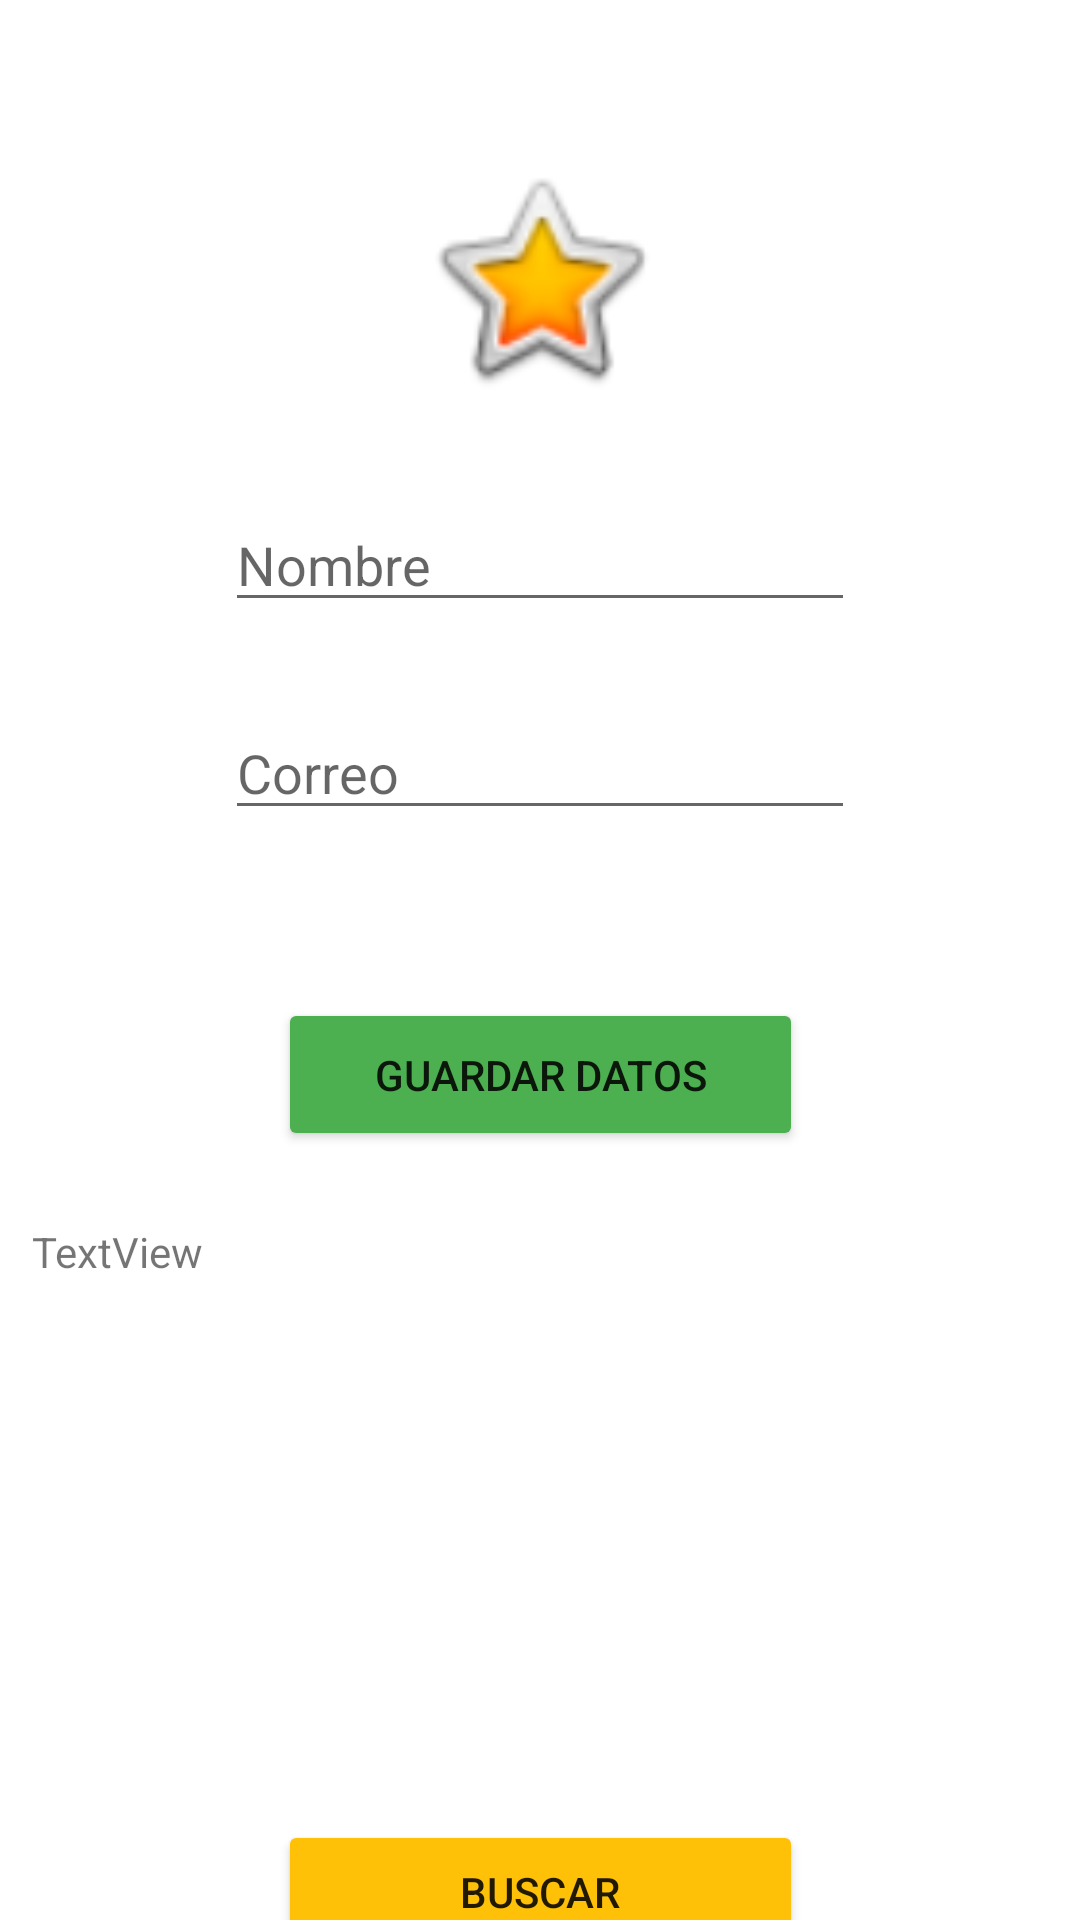

Produce the Android XML layout that renders to this screen, including the resource entries it uses.
<!-- AndroidManifest.xml: application theme Theme.PracticasAlumnos -->
<!-- res/layout/activity_almacenar.xml -->
<?xml version="1.0" encoding="utf-8"?>
<androidx.constraintlayout.widget.ConstraintLayout xmlns:android="http://schemas.android.com/apk/res/android"
    xmlns:app="http://schemas.android.com/apk/res-auto"
    xmlns:tools="http://schemas.android.com/tools"
    android:layout_width="match_parent"
    android:layout_height="match_parent"
    tools:context=".Almacenar">

    <ImageView
        android:id="@+id/imageView2"
        android:layout_width="140dp"
        android:layout_height="82dp"
        android:layout_marginTop="52dp"
        app:layout_constraintEnd_toEndOf="parent"
        app:layout_constraintStart_toStartOf="parent"
        app:layout_constraintTop_toTopOf="parent"
        app:srcCompat="@android:drawable/btn_star_big_on"
        tools:srcCompat="@android:drawable/btn_star_big_on" />

    <EditText
        android:id="@+id/txtnombre"
        android:layout_width="wrap_content"
        android:layout_height="wrap_content"
        android:layout_marginTop="32dp"
        android:ems="10"
        android:inputType="textPersonName"
        android:hint="Nombre"
        app:layout_constraintEnd_toEndOf="parent"
        app:layout_constraintStart_toStartOf="parent"
        app:layout_constraintTop_toBottomOf="@+id/imageView2" />

    <EditText
        android:id="@+id/txtcorreo"
        android:layout_width="wrap_content"
        android:layout_height="wrap_content"
        android:layout_marginTop="28dp"
        android:ems="10"
        android:hint="Correo"
        android:inputType="textEmailAddress"
        app:layout_constraintEnd_toEndOf="parent"
        app:layout_constraintStart_toStartOf="parent"
        app:layout_constraintTop_toBottomOf="@+id/txtnombre" />

    <Button
        android:id="@+id/btnguardar"
        android:layout_width="175dp"
        android:layout_height="51dp"
        android:layout_marginTop="56dp"
        android:backgroundTint="#4CAF50"
        android:text="Guardar datos"
        app:layout_constraintEnd_toEndOf="parent"
        app:layout_constraintStart_toStartOf="parent"
        app:layout_constraintTop_toBottomOf="@+id/txtcorreo" />

    <Button
        android:id="@+id/btnbuscar"
        android:layout_width="175dp"
        android:layout_height="wrap_content"
        android:layout_marginTop="24dp"
        android:backgroundTint="#FFC107"
        android:text="Buscar"
        app:layout_constraintEnd_toEndOf="parent"
        app:layout_constraintStart_toStartOf="parent"
        app:layout_constraintTop_toBottomOf="@+id/txtdatos" />

    <TextView
        android:id="@+id/txtdatos"
        android:layout_width="339dp"
        android:layout_height="175dp"
        android:layout_marginTop="24dp"
        android:text="TextView"
        app:layout_constraintEnd_toEndOf="parent"
        app:layout_constraintStart_toStartOf="parent"
        app:layout_constraintTop_toBottomOf="@+id/btnguardar" />
</androidx.constraintlayout.widget.ConstraintLayout>
<!-- resources referenced by this layout -->
<resources>
  <style name="Theme.PracticasAlumnos" parent="Theme.MaterialComponents.DayNight.DarkActionBar">
          
          <item name="colorPrimary">@color/purple_500</item>
          <item name="colorPrimaryVariant">@color/purple_700</item>
          <item name="colorOnPrimary">@color/white</item>
          
          <item name="colorSecondary">@color/teal_200</item>
          <item name="colorSecondaryVariant">@color/teal_700</item>
          <item name="colorOnSecondary">@color/black</item>
          
          <item name="android:statusBarColor" tools:targetApi="l">?attr/colorPrimaryVariant</item>
          
      </style>
  <!-- not gathered from this repository: default colours our renderer supplied (Android Studio template values) -->
  <color name="purple_500">#FF6200EE</color>
  <color name="purple_700">#FF3700B3</color>
  <color name="teal_200">#FF03DAC5</color>
  <color name="teal_700">#FF018786</color>
  <color name="black">#FF000000</color>
  <color name="white">#FFFFFFFF</color>
</resources>
